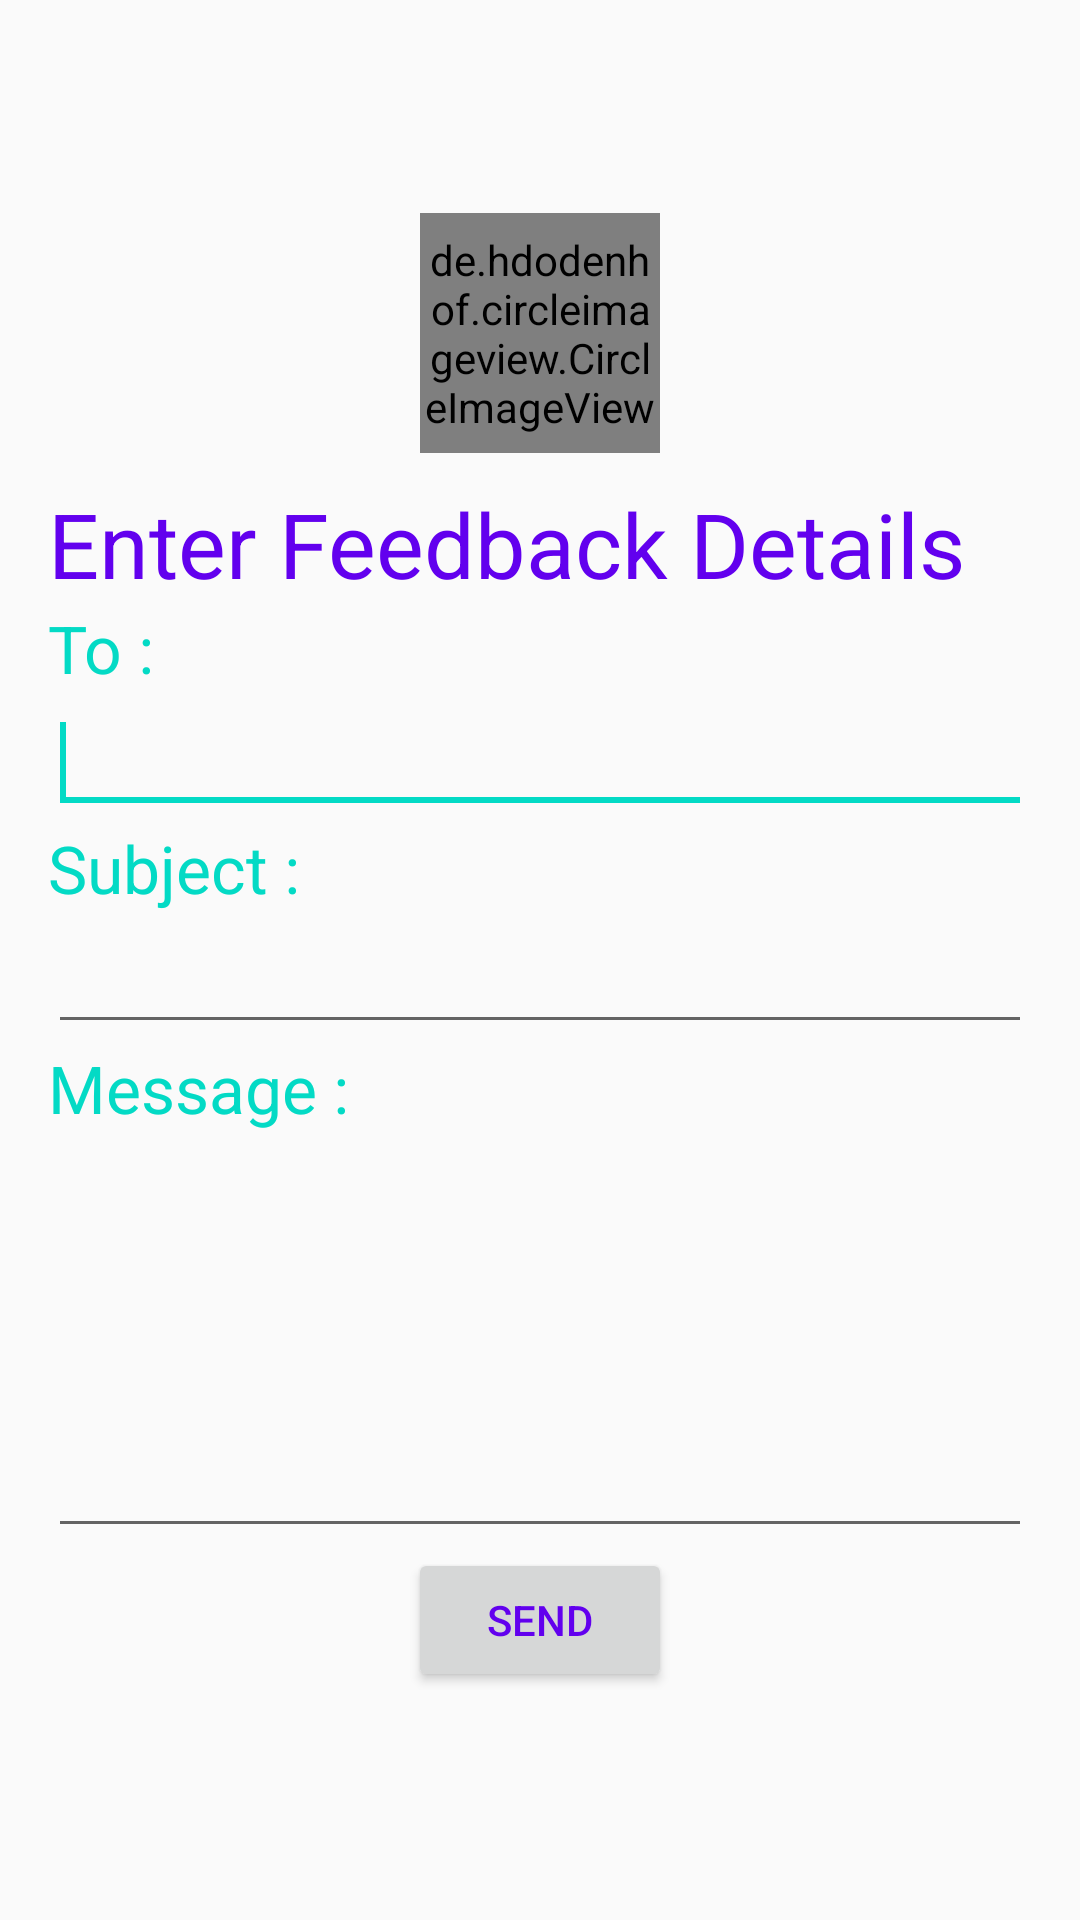

Write the Android layout XML for this screen, with the resource values it uses.
<!-- AndroidManifest.xml: application theme AppTheme -->
<!-- res/layout/fragment_feedback.xml -->
<ScrollView
    xmlns:android="http://schemas.android.com/apk/res/android"
    xmlns:tools="http://schemas.android.com/tools"
    android:id="@+id/ScrollView01"
    android:layout_width="match_parent"
    android:layout_height="match_parent"
    android:scrollbars="vertical"
    android:padding="16dp">


        <LinearLayout

            android:layout_width="match_parent"
            android:orientation="vertical"
            android:layout_height="match_parent">
                
                
                <Space
                    android:layout_width="match_parent"
                    android:layout_height="55dp" />
                <de.hdodenhof.circleimageview.CircleImageView
                    xmlns:app="http://schemas.android.com/apk/res-auto"
                    android:id="@+id/profile_image"
                    android:layout_width="80dp"
                    android:layout_height="80dp"
                    android:src="@drawable/logo5"
                    app:civ_border_width="2dp"
                    android:layout_gravity="center"
                    />
        <Space
            android:layout_width="match_parent"
            android:layout_height="10dp"
            android:layout_weight="1"/>

        <TextView
            android:id="@+id/TextViewTitle"
            android:layout_width="wrap_content"
            android:layout_gravity="left"
            android:layout_height="wrap_content"
            android:text="Enter Feedback Details"
            android:textSize="30dp"
            android:textColor="@color/colorPrimary"
            >
        </TextView>
        <Space
            android:layout_width="match_parent"
            android:layout_height="wrap_content"
            android:layout_weight="1"/>
        <TextView
            android:layout_weight="1"
            android:id="@+id/textViewPhoneNo"
            android:layout_width="wrap_content"
            android:layout_height="wrap_content"
            android:text="To : "
            android:textColor="@color/colorAccent"
            android:textAppearance="?android:attr/textAppearanceLarge" />

        <EditText
               android:layout_weight="1"
            android:id="@+id/editTextTo"
            android:layout_width="match_parent"
            android:layout_height="wrap_content"
            android:textSize="20dp"

            android:inputType="textEmailAddress" >

            <requestFocus />

        </EditText>

        <TextView
            android:id="@+id/textViewSubject"
            android:layout_width="match_parent"
            android:layout_height="wrap_content"
            android:text="Subject : "
            android:layout_weight="1"
            android:textColor="@color/colorAccent"
            android:textAppearance="?android:attr/textAppearanceLarge" />

        <EditText
            android:id="@+id/editTextSubject"
            android:textSize="20dp"
            android:layout_weight="1"
            android:layout_width="match_parent"
            android:layout_height="wrap_content"
            >
        </EditText>

        <TextView
            android:layout_weight="1"
            android:id="@+id/textViewMessage"
            android:layout_width="wrap_content"
            android:layout_height="wrap_content"
            android:text="Message : "
            android:textColor="@color/colorAccent"
            android:textAppearance="?android:attr/textAppearanceLarge" />

        <EditText
            android:id="@+id/editTextMessage"
            android:layout_width="fill_parent"
            android:layout_height="wrap_content"
            android:gravity="top"
            android:layout_weight="1"
            android:textSize="20dp"
            android:inputType="textMultiLine"
            android:lines="5" />
              <Space
                  android:layout_width="match_parent"
                  android:layout_height="wrap_content"
                  android:layout_weight="1"/>
        <Button
            android:id="@+id/buttonSe"
            android:layout_width="wrap_content"
            android:layout_gravity="center"
            android:layout_height="wrap_content"
            android:text="Send"
            android:textColor="@color/colorPrimary"
            />
    </LinearLayout>
</ScrollView>
<!-- resources referenced by this layout -->
<resources>
  <!-- drawable logo5: jpg bitmap (drawable-v21, 3815 bytes) -->
  <style name="AppTheme" parent="Theme.AppCompat.Light.NoActionBar">
          
          <item name="colorPrimary">@color/colorPrimary</item>
          <item name="colorPrimaryDark">@color/colorPrimaryDark</item>
          <item name="colorAccent">@color/colorAccent</item>
      </style>
  <!-- not gathered from this repository: default colours our renderer supplied (Android Studio template values) -->
  <color name="colorPrimary">#FF6200EE</color>
  <color name="colorPrimaryDark">#FF3700B3</color>
  <color name="colorAccent">#FF03DAC5</color>
</resources>
